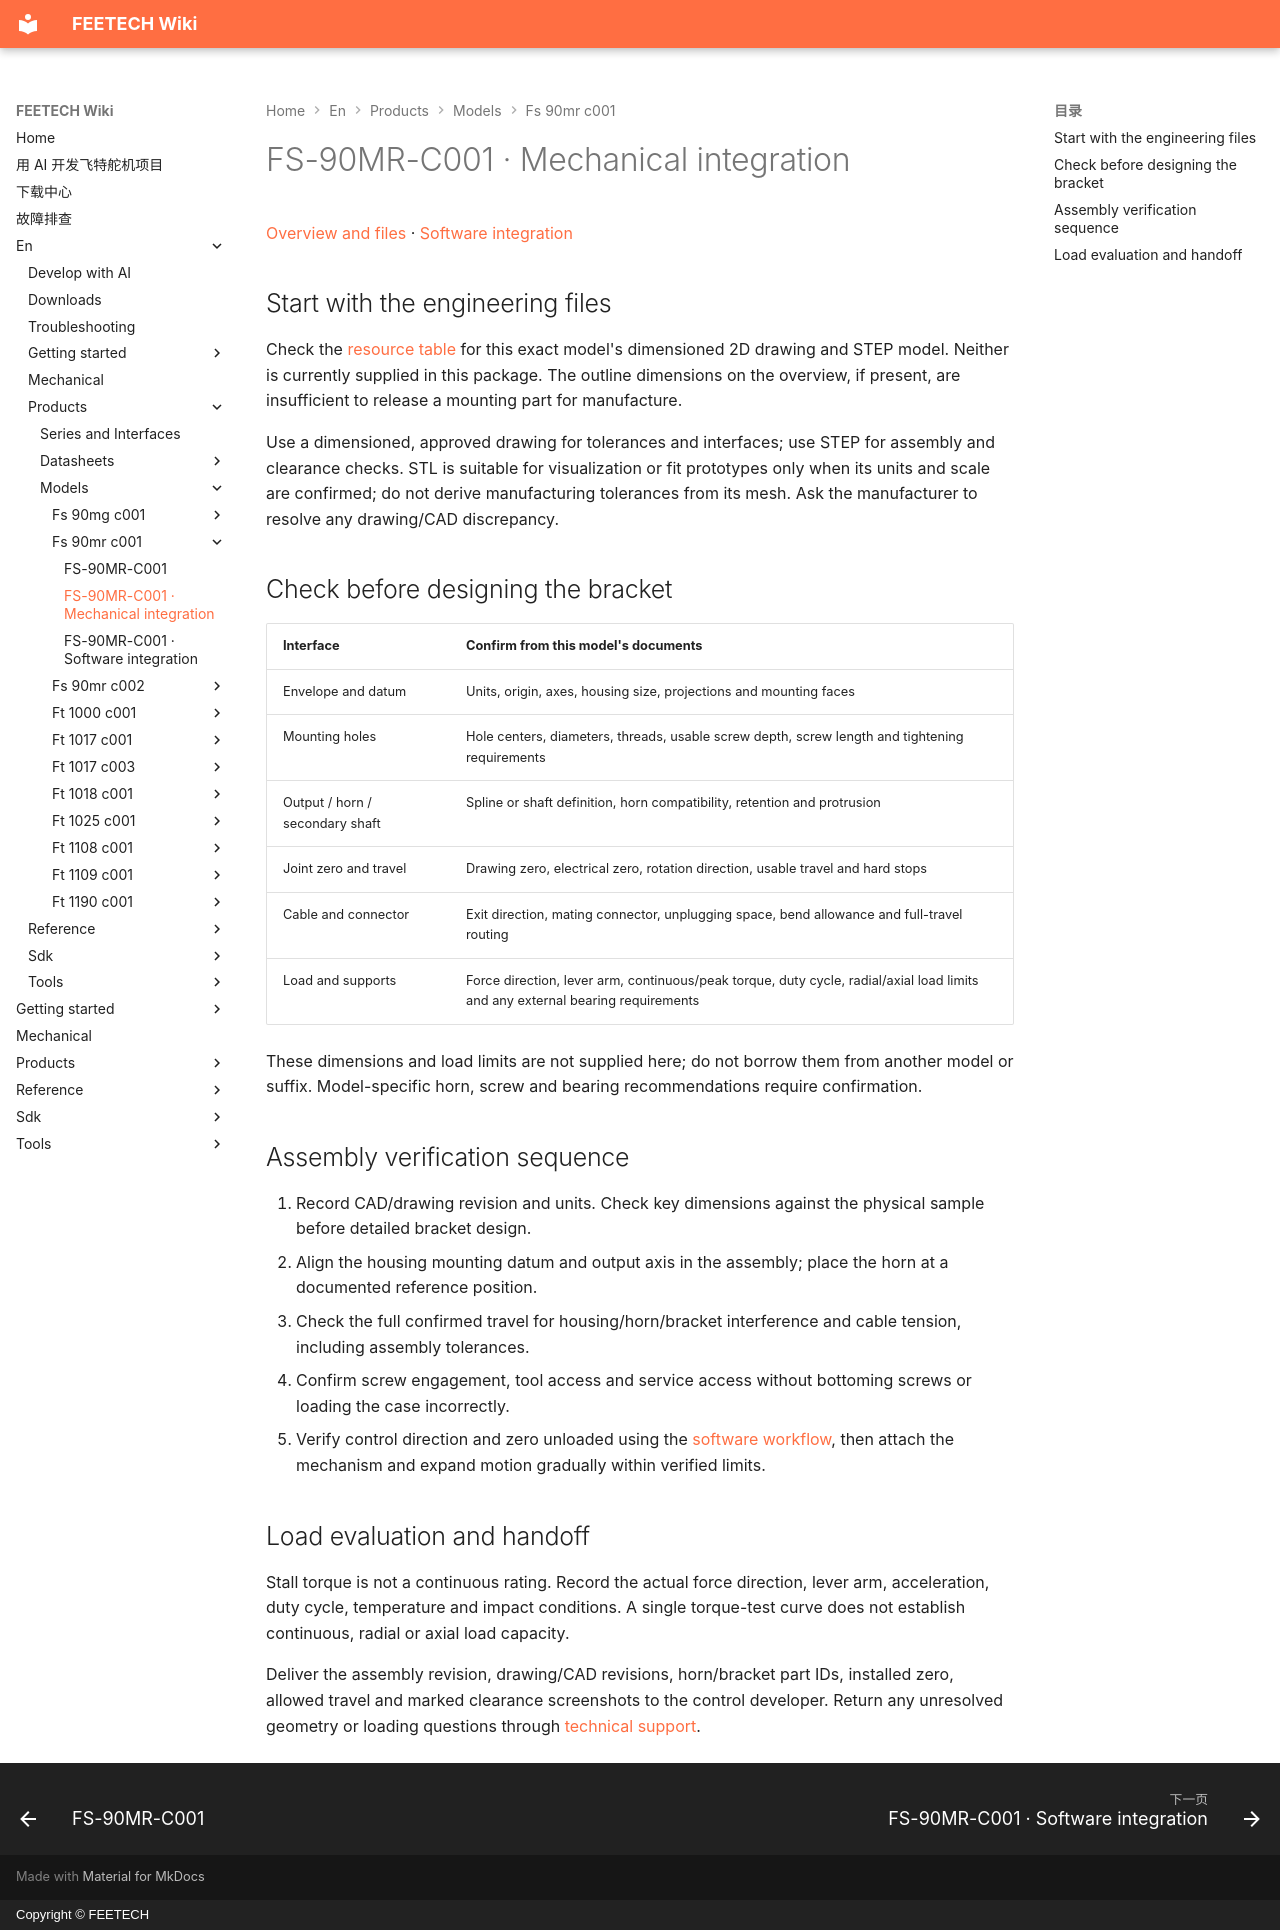

repository: ftservo/ftservo-wiki · page: en/products/models/fs-90mr-c001/mechanical/index.html · generator: mkdocs · copyright: Copyright © FEETECH

# FS-90MR-C001 · Mechanical integration

[Overview and files](main.md) · [Software integration](software.md)

## Start with the engineering files

Check the [resource table](main.md#resources) for this exact model's dimensioned 2D drawing and STEP model. Neither is currently supplied in this package. The outline dimensions on the overview, if present, are insufficient to release a mounting part for manufacture.

Use a dimensioned, approved drawing for tolerances and interfaces; use STEP for assembly and clearance checks. STL is suitable for visualization or fit prototypes only when its units and scale are confirmed; do not derive manufacturing tolerances from its mesh. Ask the manufacturer to resolve any drawing/CAD discrepancy.

## Check before designing the bracket

| Interface | Confirm from this model's documents |
| --- | --- |
| Envelope and datum | Units, origin, axes, housing size, projections and mounting faces |
| Mounting holes | Hole centers, diameters, threads, usable screw depth, screw length and tightening requirements |
| Output / horn / secondary shaft | Spline or shaft definition, horn compatibility, retention and protrusion |
| Joint zero and travel | Drawing zero, electrical zero, rotation direction, usable travel and hard stops |
| Cable and connector | Exit direction, mating connector, unplugging space, bend allowance and full-travel routing |
| Load and supports | Force direction, lever arm, continuous/peak torque, duty cycle, radial/axial load limits and any external bearing requirements |

These dimensions and load limits are not supplied here; do not borrow them from another model or suffix. Model-specific horn, screw and bearing recommendations require confirmation.

## Assembly verification sequence

1. Record CAD/drawing revision and units. Check key dimensions against the physical sample before detailed bracket design.
2. Align the housing mounting datum and output axis in the assembly; place the horn at a documented reference position.
3. Check the full confirmed travel for housing/horn/bracket interference and cable tension, including assembly tolerances.
4. Confirm screw engagement, tool access and service access without bottoming screws or loading the case incorrectly.
5. Verify control direction and zero unloaded using the [software workflow](software.md), then attach the mechanism and expand motion gradually within verified limits.

## Load evaluation and handoff

Stall torque is not a continuous rating. Record the actual force direction, lever arm, acceleration, duty cycle, temperature and impact conditions. A single torque-test curve does not establish continuous, radial or axial load capacity.

Deliver the assembly revision, drawing/CAD revisions, horn/bracket part IDs, installed zero, allowed travel and marked clearance screenshots to the control developer. Return any unresolved geometry or loading questions through [technical support](main.md#support).
